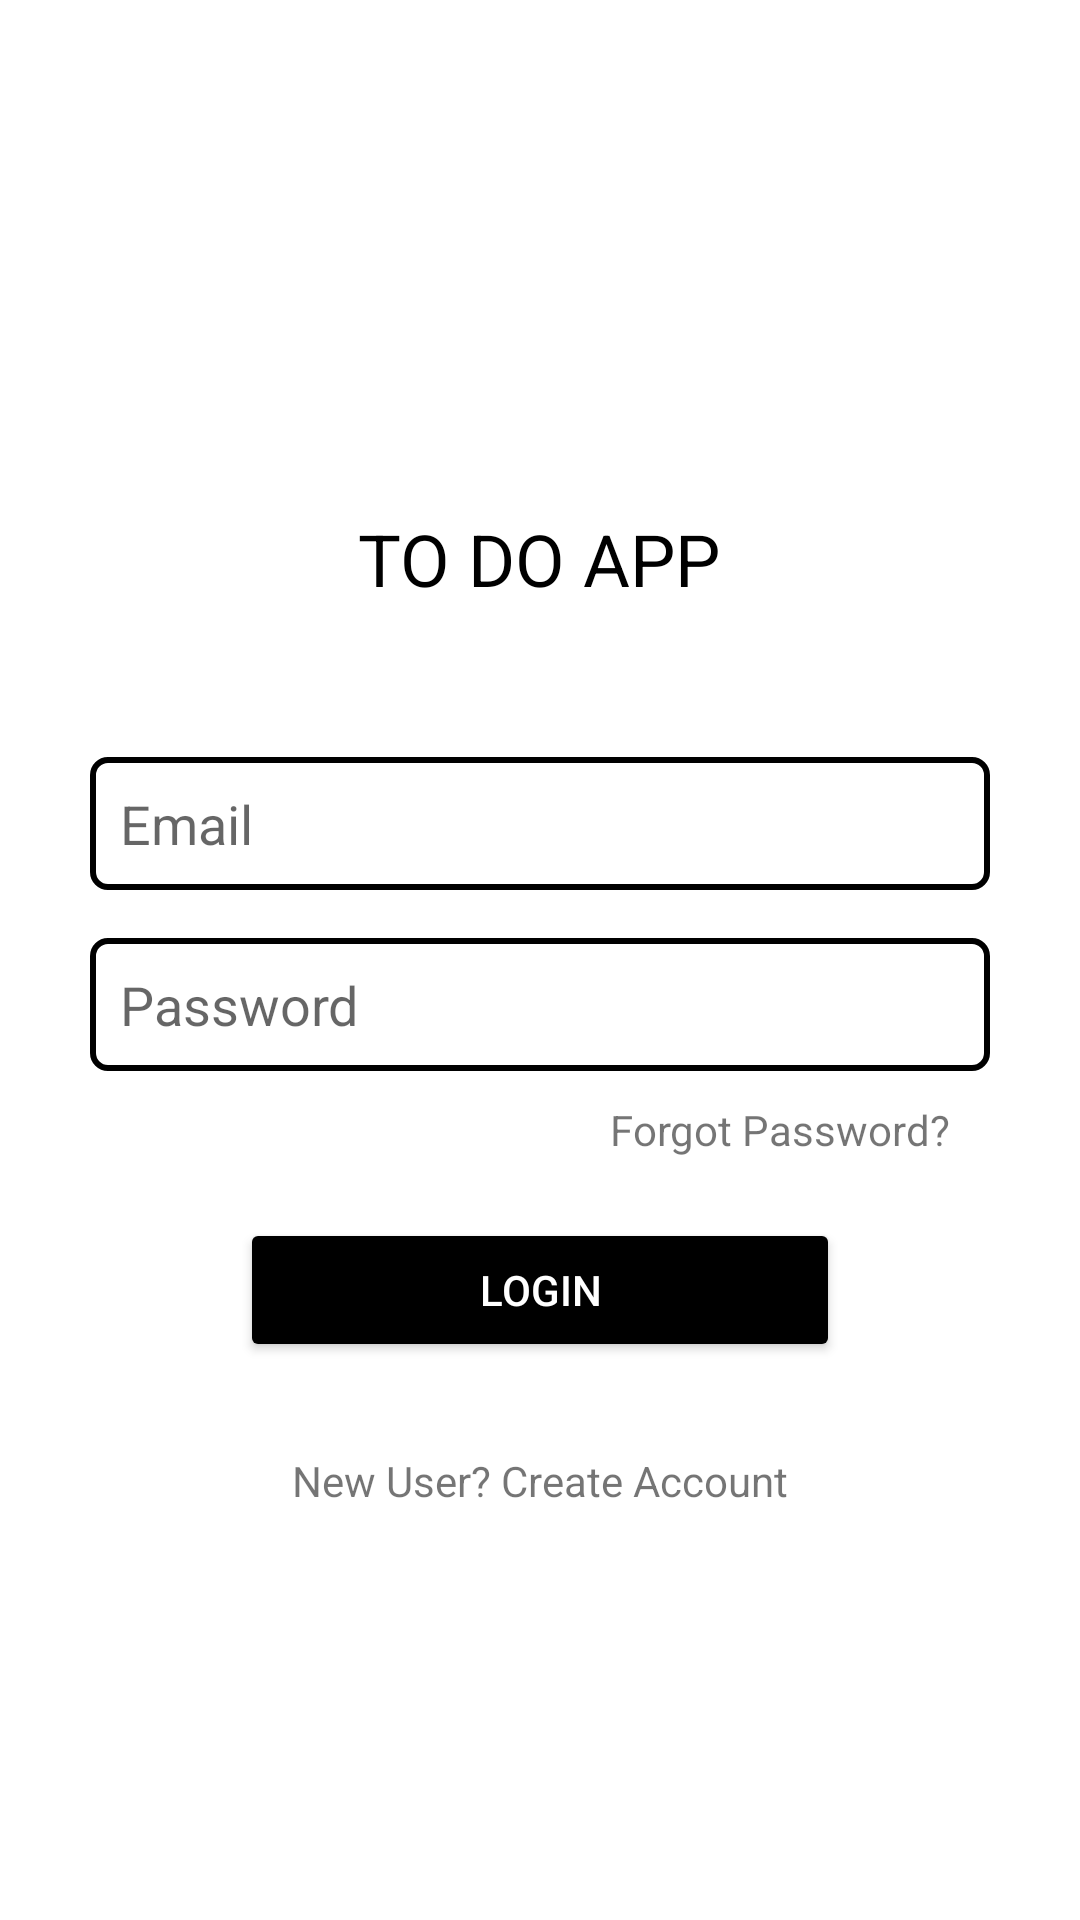

Reconstruct the res/layout file that produces this screen, plus the resources it refers to.
<!-- AndroidManifest.xml: application theme Theme.ToDo -->
<!-- res/layout/activity_login.xml -->
<?xml version="1.0" encoding="utf-8"?>
<androidx.constraintlayout.widget.ConstraintLayout xmlns:android="http://schemas.android.com/apk/res/android"
    xmlns:app="http://schemas.android.com/apk/res-auto"
    xmlns:tools="http://schemas.android.com/tools"
    android:layout_width="match_parent"
    android:layout_height="match_parent"
    tools:context=".Login">

    <LinearLayout
        android:layout_width="match_parent"
        android:layout_height="match_parent"
        android:orientation="vertical">

        <TextView
            android:id="@+id/textView"
            android:layout_width="wrap_content"
            android:layout_height="wrap_content"
            android:layout_gravity="center_horizontal"
            android:layout_marginTop="170dp"
            android:text="To Do App"
            android:textAllCaps="true"
            android:textColor="#000000"
            android:textSize="24sp" />

        <EditText
            android:id="@+id/loginEmail"
            android:layout_width="300dp"
            android:layout_height="wrap_content"
            android:layout_gravity="center_horizontal"
            android:layout_marginTop="50dp"
            android:layout_marginBottom="6dp"
            android:background="@drawable/edit_text"
            android:ems="10"
            android:hint="Email"
            android:inputType="textEmailAddress"
            android:padding="10dp"
            android:textSize="18sp" />

        <EditText
            android:id="@+id/loginPwd"
            android:layout_width="300dp"
            android:layout_height="wrap_content"
            android:layout_gravity="center_horizontal"
            android:layout_marginTop="10dp"
            android:layout_marginBottom="10dp"
            android:background="@drawable/edit_text"
            android:ems="10"
            android:hint="Password"
            android:inputType="textWebPassword"
            android:padding="10dp"
            android:textSize="18sp" />

        <TextView
            android:id="@+id/forgotPwd"
            android:layout_width="wrap_content"
            android:layout_height="wrap_content"
            android:layout_gravity="center_horizontal"
            android:layout_marginStart="80dp"
            android:layout_marginLeft="80dp"
            android:text="Forgot Password?" />

        <Button
            android:id="@+id/loginBtn"
            android:layout_width="200dp"
            android:layout_height="wrap_content"
            android:layout_gravity="center_horizontal"
            android:layout_marginTop="20dp"
            android:text="Login"
            android:textColor="@color/white"
            android:textColorHighlight="#FFFFFF"
            android:textColorLink="@color/black"
            app:backgroundTint="#000000"
            app:backgroundTintMode="multiply" />

        <TextView
            android:id="@+id/signupLink"
            android:layout_width="wrap_content"
            android:layout_height="wrap_content"
            android:layout_gravity="center_horizontal"
            android:layout_marginTop="30dp"
            android:layout_weight="1"
            android:text="New User? Create Account" />

    </LinearLayout>
</androidx.constraintlayout.widget.ConstraintLayout>
<!-- resources referenced by this layout -->
<resources>
  <color name="black">#FF000000</color>
  <color name="white">#FFFFFFFF</color>
  <!-- drawable edit_text (drawable-v24) -->
  <?xml version="1.0" encoding="utf-8"?>
  <shape xmlns:android="http://schemas.android.com/apk/res/android">
   <stroke
       android:color="@color/black"
       android:width="2dp"
       android:angle="360"
       />
      <corners android:radius="5dp"/>
  </shape>
  <style name="Theme.ToDo" parent="Theme.MaterialComponents.DayNight.DarkActionBar">
          
          <item name="colorPrimary">@color/black</item>
          <item name="colorPrimaryVariant">@color/black</item>
          <item name="colorOnPrimary">@color/white</item>
          
          <item name="colorSecondary">@color/black</item>
          <item name="colorSecondaryVariant">@color/black</item>
          <item name="colorOnSecondary">@color/black</item>
          
          <item name="android:statusBarColor" tools:targetApi="l">?attr/colorPrimaryVariant</item>
          
      </style>
</resources>
